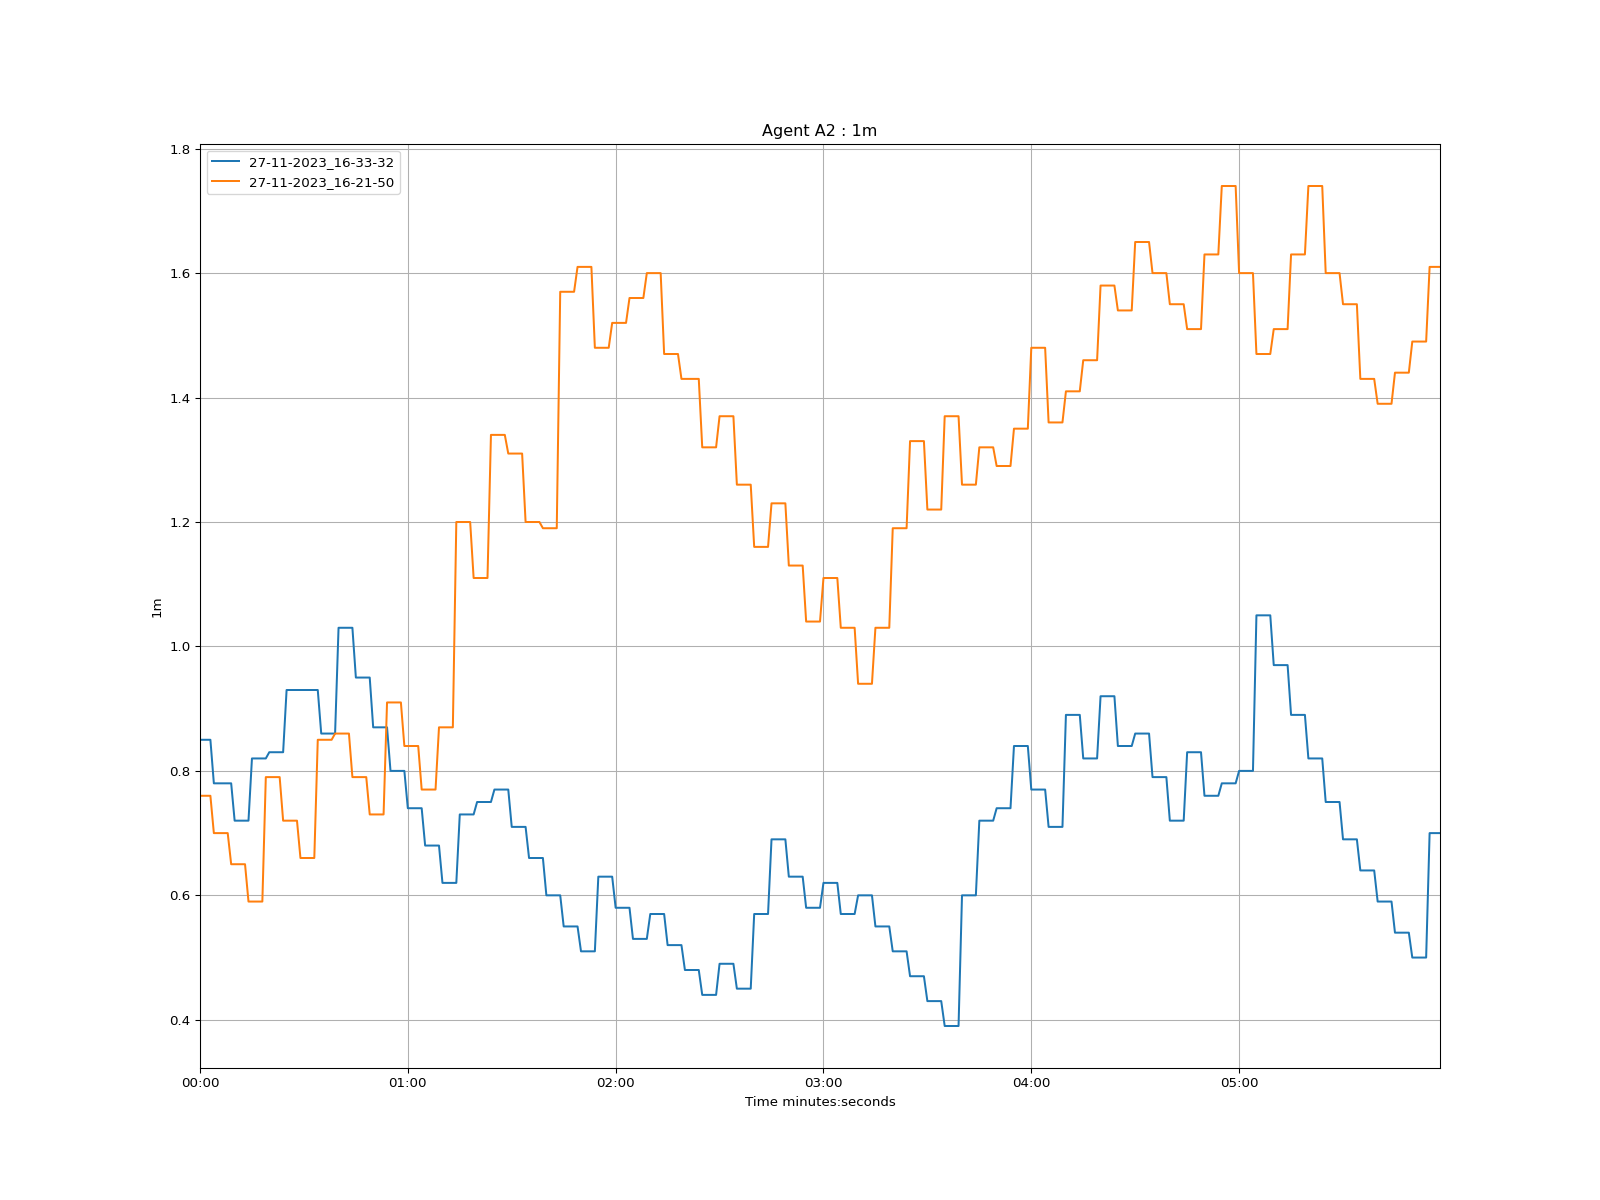

The file beside this chart, header and first rows:
time, 27-11-2023_16-33-32, 27-11-2023_16-21-50
1970-01-01 00:00:00, 0.85, 0.76
1970-01-01 00:00:01, 0.85, 0.76
1970-01-01 00:00:02, 0.85, 0.76
1970-01-01 00:00:03, 0.85, 0.76
1970-01-01 00:00:04, 0.78, 0.7
1970-01-01 00:00:05, 0.78, 0.7
1970-01-01 00:00:06, 0.78, 0.7
1970-01-01 00:00:07, 0.78, 0.7
1970-01-01 00:00:08, 0.78, 0.7
1970-01-01 00:00:09, 0.78, 0.65
1970-01-01 00:00:10, 0.72, 0.65
1970-01-01 00:00:11, 0.72, 0.65
1970-01-01 00:00:12, 0.72, 0.65
1970-01-01 00:00:13, 0.72, 0.65
1970-01-01 00:00:14, 0.72, 0.59
1970-01-01 00:00:15, 0.82, 0.59
1970-01-01 00:00:16, 0.82, 0.59
1970-01-01 00:00:17, 0.82, 0.59
1970-01-01 00:00:18, 0.82, 0.59
1970-01-01 00:00:19, 0.82, 0.79
1970-01-01 00:00:20, 0.83, 0.79
1970-01-01 00:00:21, 0.83, 0.79
1970-01-01 00:00:22, 0.83, 0.79
1970-01-01 00:00:23, 0.83, 0.79
1970-01-01 00:00:24, 0.83, 0.72
1970-01-01 00:00:25, 0.93, 0.72
1970-01-01 00:00:26, 0.93, 0.72
1970-01-01 00:00:27, 0.93, 0.72
1970-01-01 00:00:28, 0.93, 0.72
1970-01-01 00:00:29, 0.93, 0.66
1970-01-01 00:00:30, 0.93, 0.66
1970-01-01 00:00:31, 0.93, 0.66
1970-01-01 00:00:32, 0.93, 0.66
1970-01-01 00:00:33, 0.93, 0.66
1970-01-01 00:00:34, 0.93, 0.85
1970-01-01 00:00:35, 0.86, 0.85
1970-01-01 00:00:36, 0.86, 0.85
1970-01-01 00:00:37, 0.86, 0.85
1970-01-01 00:00:38, 0.86, 0.85
1970-01-01 00:00:39, 0.86, 0.86
1970-01-01 00:00:40, 1.03, 0.86
1970-01-01 00:00:41, 1.03, 0.86
1970-01-01 00:00:42, 1.03, 0.86
1970-01-01 00:00:43, 1.03, 0.86
1970-01-01 00:00:44, 1.03, 0.79
1970-01-01 00:00:45, 0.95, 0.79
1970-01-01 00:00:46, 0.95, 0.79
1970-01-01 00:00:47, 0.95, 0.79
1970-01-01 00:00:48, 0.95, 0.79
1970-01-01 00:00:49, 0.95, 0.73
1970-01-01 00:00:50, 0.87, 0.73
1970-01-01 00:00:51, 0.87, 0.73
1970-01-01 00:00:52, 0.87, 0.73
1970-01-01 00:00:53, 0.87, 0.73
1970-01-01 00:00:54, 0.87, 0.91
1970-01-01 00:00:55, 0.8, 0.91
1970-01-01 00:00:56, 0.8, 0.91
1970-01-01 00:00:57, 0.8, 0.91
1970-01-01 00:00:58, 0.8, 0.91
1970-01-01 00:00:59, 0.8, 0.84
... 299 more rows
